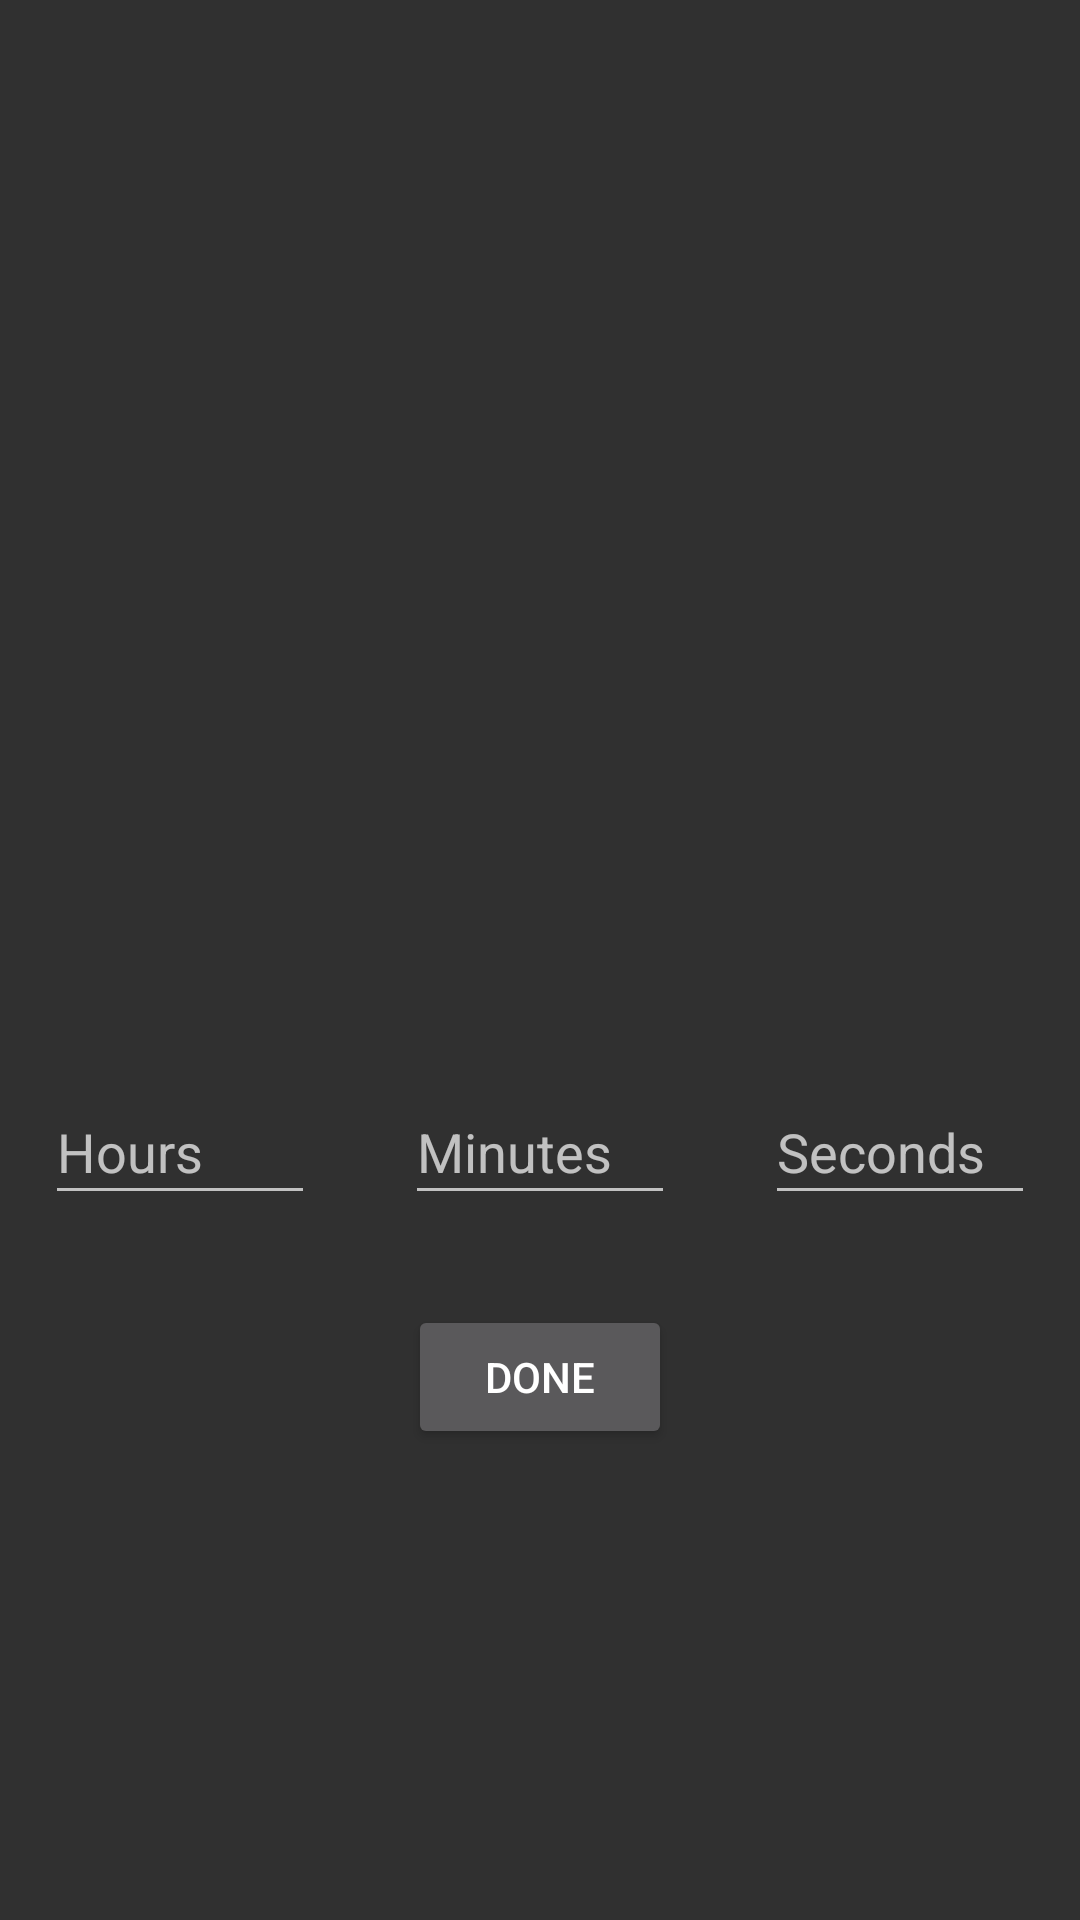

The Android layout XML behind this screen, and the referenced resources:
<!-- AndroidManifest.xml: application theme AppTheme -->
<!-- res/layout/break_time.xml -->
<?xml version="1.0" encoding="utf-8"?>
<androidx.constraintlayout.widget.ConstraintLayout
    xmlns:android="http://schemas.android.com/apk/res/android"
    xmlns:app="http://schemas.android.com/apk/res-auto"
    android:layout_width="match_parent"
    android:layout_height="match_parent">

    <Button
        android:id="@+id/setBreakTime"
        android:layout_width="wrap_content"
        android:layout_height="wrap_content"
        android:text="@string/done_button"
        app:layout_constraintBottom_toBottomOf="parent"
        app:layout_constraintEnd_toEndOf="parent"
        app:layout_constraintStart_toStartOf="parent"
        app:layout_constraintTop_toTopOf="parent"
        app:layout_constraintVertical_bias="0.735" />

    <EditText
        android:id="@+id/minutesBreakBox"
        android:layout_width="90dp"
        android:layout_height="45dp"
        android:layout_marginBottom="30dp"
        android:autofillHints=""
        android:ems="10"
        android:hint="@string/minute_hint"
        android:inputType="number"
        android:labelFor="@id/setBreakTime"
        app:layout_constraintBottom_toTopOf="@+id/setBreakTime"
        app:layout_constraintEnd_toEndOf="parent"
        app:layout_constraintStart_toStartOf="parent" />

    <EditText
        android:id="@+id/hoursBreakBox"
        android:layout_width="90dp"
        android:layout_height="45dp"
        android:layout_marginEnd="30dp"
        android:ems="10"
        android:hint="@string/hour_hint"
        android:importantForAutofill="no"
        android:inputType="number"
        android:labelFor="@id/setBreakTime"
        app:layout_constraintEnd_toStartOf="@+id/minutesBreakBox"
        app:layout_constraintTop_toTopOf="@+id/minutesBreakBox" />

    <EditText
        android:id="@+id/secondBreakBox"
        android:layout_width="90dp"
        android:layout_height="45dp"
        android:layout_marginStart="30dp"
        android:ems="10"
        android:hint="@string/second_hint"
        android:importantForAutofill="no"
        android:inputType="number"
        android:labelFor="@id/setBreakTime"
        app:layout_constraintStart_toEndOf="@+id/minutesBreakBox"
        app:layout_constraintTop_toTopOf="@+id/minutesBreakBox" />

    <ImageView
        android:id="@+id/breakTimeView"
        android:layout_width="wrap_content"
        android:layout_height="wrap_content"
        android:layout_marginBottom="30dp"
        android:contentDescription="@string/worker_icon"
        app:layout_constraintBottom_toTopOf="@+id/minutesBreakBox"
        app:layout_constraintEnd_toEndOf="parent"
        app:layout_constraintHorizontal_bias="0.500"
        app:layout_constraintStart_toStartOf="parent"
        app:srcCompat="@mipmap/ic_launcher" />

</androidx.constraintlayout.widget.ConstraintLayout>
<!-- resources referenced by this layout -->
<resources>
  <string name="done_button">Done</string>
  <string name="hour_hint">Hours</string>
  <string name="minute_hint">Minutes</string>
  <string name="second_hint">Seconds</string>
  <string name="worker_icon">Worker</string>
  <style name="AppTheme" parent="Theme.AppCompat">
          <item name="colorPrimary">#2D2D2D</item>
          <item name="colorPrimaryDark">#414141</item>
          <item name="colorAccent">#673AB7</item>
      </style>
</resources>
